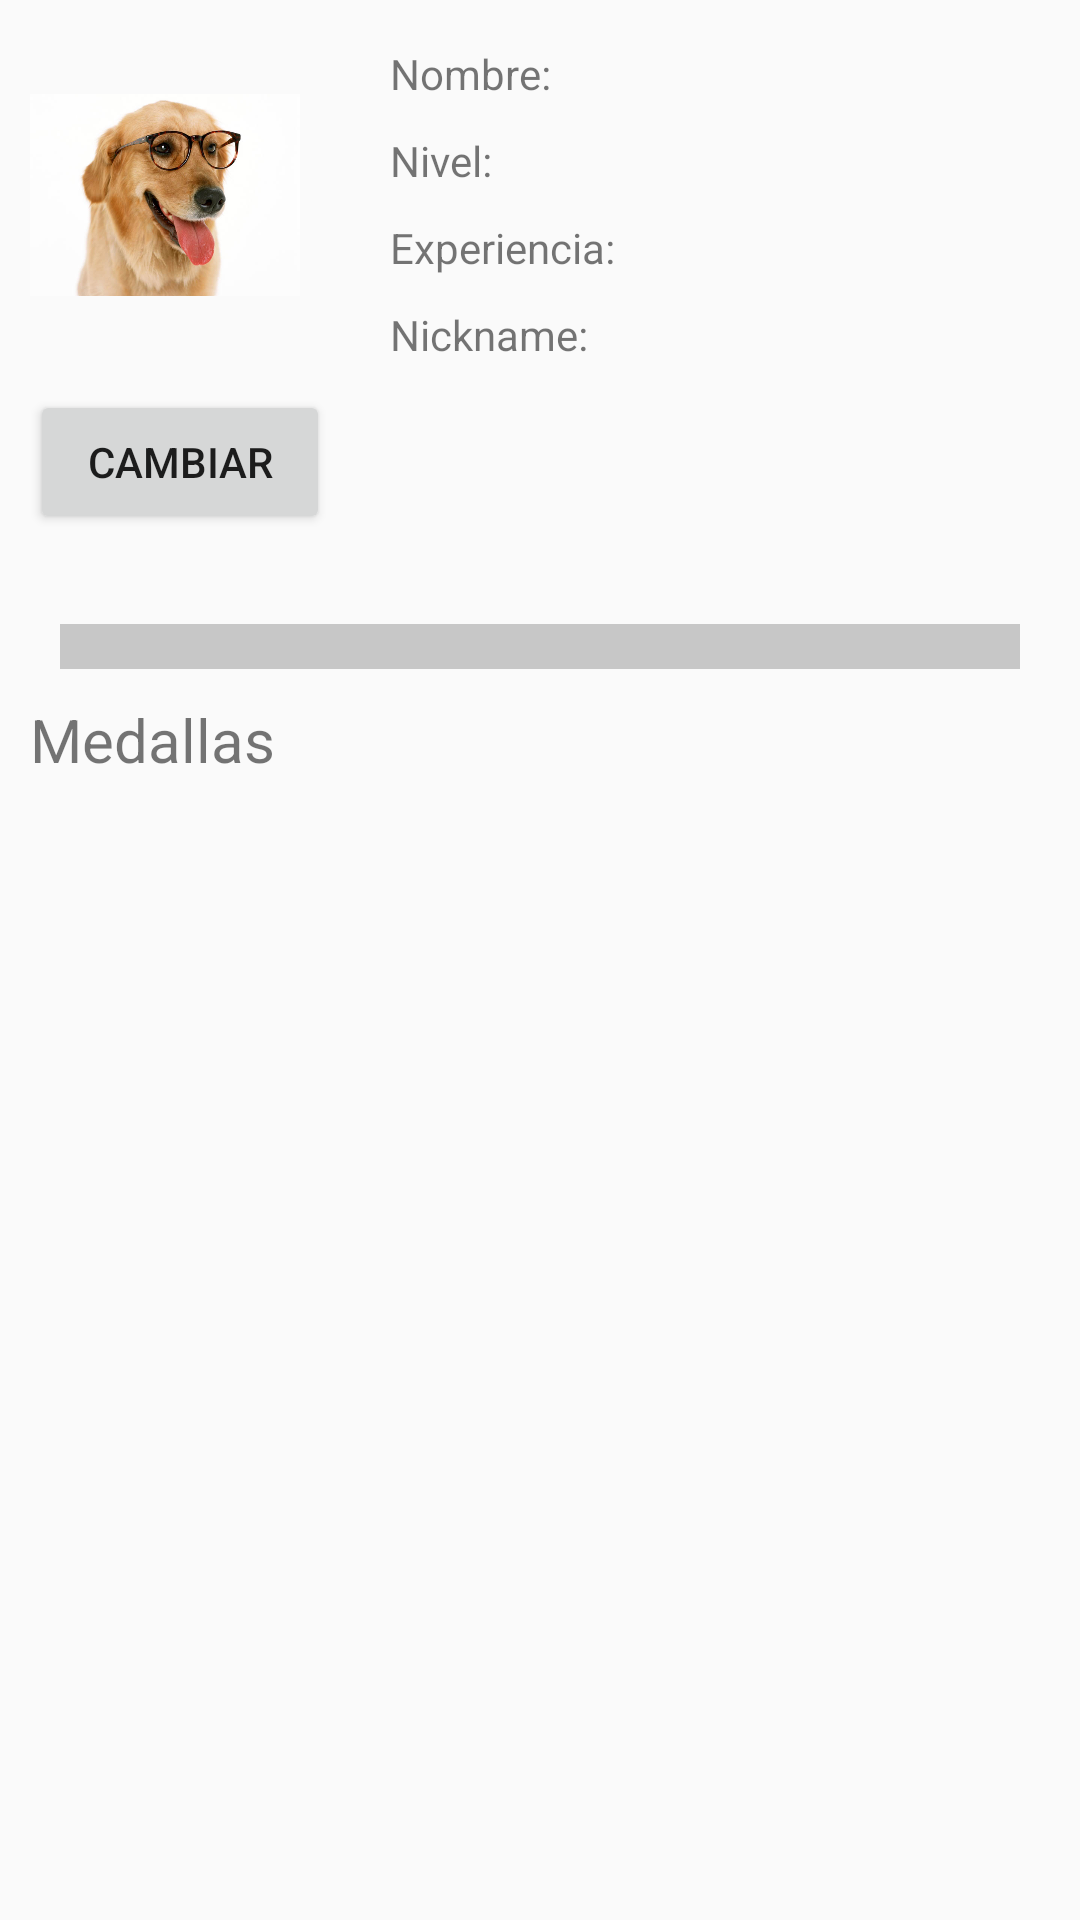

Write the Android layout XML for this screen, with the resource values it uses.
<!-- AndroidManifest.xml: application theme AppTheme -->
<!-- res/layout/fragmento_perfil.xml -->
<?xml version="1.0" encoding="utf-8"?>
<LinearLayout xmlns:android="http://schemas.android.com/apk/res/android"
    android:orientation="vertical" android:layout_width="match_parent"
    android:layout_height="match_parent"
    android:id="@+id/layoutPerfil">

    <LinearLayout
        android:orientation="horizontal"
        android:layout_width="match_parent"
        android:layout_height="wrap_content"
        android:weightSum="3"
        android:paddingTop="10dp">

        <LinearLayout
            android:orientation="vertical"
            android:layout_width="match_parent"
            android:layout_height="match_parent"
            android:layout_weight="2">

            <ImageView
                android:layout_width="90dp"
                android:layout_height="90dp"
                android:id="@+id/img_perfil"
                android:src="@drawable/perro"
                android:adjustViewBounds="true"
                android:layout_margin="10dp" />

            <Button
                android:layout_width="match_parent"
                android:layout_height="wrap_content"
                android:text="Cambiar"
                android:id="@+id/b_change"
                android:layout_gravity="center_horizontal"
                android:layout_margin="10dp" />
        </LinearLayout>

        <LinearLayout
            android:orientation="vertical"
            android:layout_width="match_parent"
            android:layout_height="match_parent"
            android:layout_weight="1"
            android:paddingLeft="5dp">

            <TextView
                android:layout_width="match_parent"
                android:layout_height="wrap_content"
                android:text="Nombre: "
                android:id="@+id/tv_nombre"
                android:layout_margin="5dp" />

            <TextView
                android:layout_width="wrap_content"
                android:layout_height="wrap_content"
                android:text="Nivel: "
                android:id="@+id/tv_level"
                android:layout_margin="5dp" />

            <TextView
                android:layout_width="wrap_content"
                android:layout_height="wrap_content"
                android:text="Experiencia: "
                android:id="@+id/tv_exp"
                android:layout_margin="5dp" />

            <TextView
                android:layout_width="wrap_content"
                android:layout_height="wrap_content"
                android:text="Nickname: "
                android:id="@+id/tv_nick"
                android:layout_margin="5dp" />

        </LinearLayout>
    </LinearLayout>

    <LinearLayout
        android:orientation="vertical"
        android:layout_width="match_parent"
        android:layout_height="match_parent"
        android:layout_margin="10dp">

        <ProgressBar
            style="?android:attr/progressBarStyleHorizontal"
            android:layout_width="match_parent"
            android:layout_height="15dp"
            android:id="@+id/progressBar"
            android:progress="0"
            android:progressDrawable="@drawable/progreso"
            android:layout_margin="10dp"
            android:background="#c7c7c7" />

        <TextView
            android:layout_width="wrap_content"
            android:layout_height="wrap_content"
            android:text="Medallas"
            android:id="@+id/textView"
            android:textSize="20dp" />

        <GridView
            android:layout_width="wrap_content"
            android:layout_height="wrap_content"
            android:id="@+id/gvMedallasProfe"
            android:numColumns="2" />
    </LinearLayout>

</LinearLayout>
<!-- resources referenced by this layout -->
<resources>
  <!-- drawable perro: jpg bitmap (drawable, 51905 bytes) -->
  <!-- drawable progreso (drawable) -->
  <?xml version="1.0" encoding="utf-8"?>
  <layer-list xmlns:android="http://schemas.android.com/apk/res/android" >
      <item android:id="@android:id/secondaryProgress">
          <clip>
              <shape>
                  <corners android:radius="0dip" />
  
                  <solid android:color="@android:color/holo_blue_bright" />
              </shape>
          </clip>
  
          <color android:color="@android:color/holo_blue_bright" />
      </item>
      <item android:id="@android:id/progress">
          <clip>
              <shape>
                  <corners android:radius="0dip" />
  
                  <solid android:color="#f58233" />
              </shape>
          </clip>
  
          <color android:color="#f58233" />
      </item>
  
  </layer-list>
  <style name="AppTheme" parent="Theme.AppCompat.Light">
  
      </style>
</resources>
